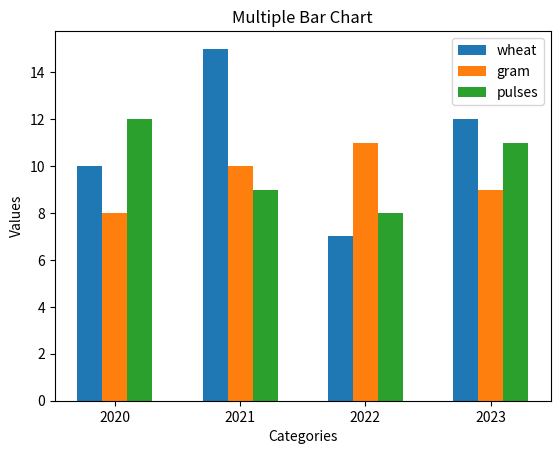

Source code (Python):
import matplotlib.pyplot as plt
import numpy as np
categories = ['2020', '2021', '2022', '2023']
wheat = [10, 15, 7, 12]
gram = [8, 10, 11, 9]
pulses = [12, 9, 8, 11]
bar_width = 0.2
index = np.arange(len(categories))
plt.bar(index, wheat, bar_width, label='wheat')
plt.bar(index + bar_width, gram, bar_width, label='gram')
plt.bar(index + 2 * bar_width, pulses, bar_width, label='pulses')
plt.xlabel('Categories')
plt.ylabel('Values')
plt.title('Multiple Bar Chart')
plt.xticks(index + bar_width, categories)
plt.legend()
plt.show()
